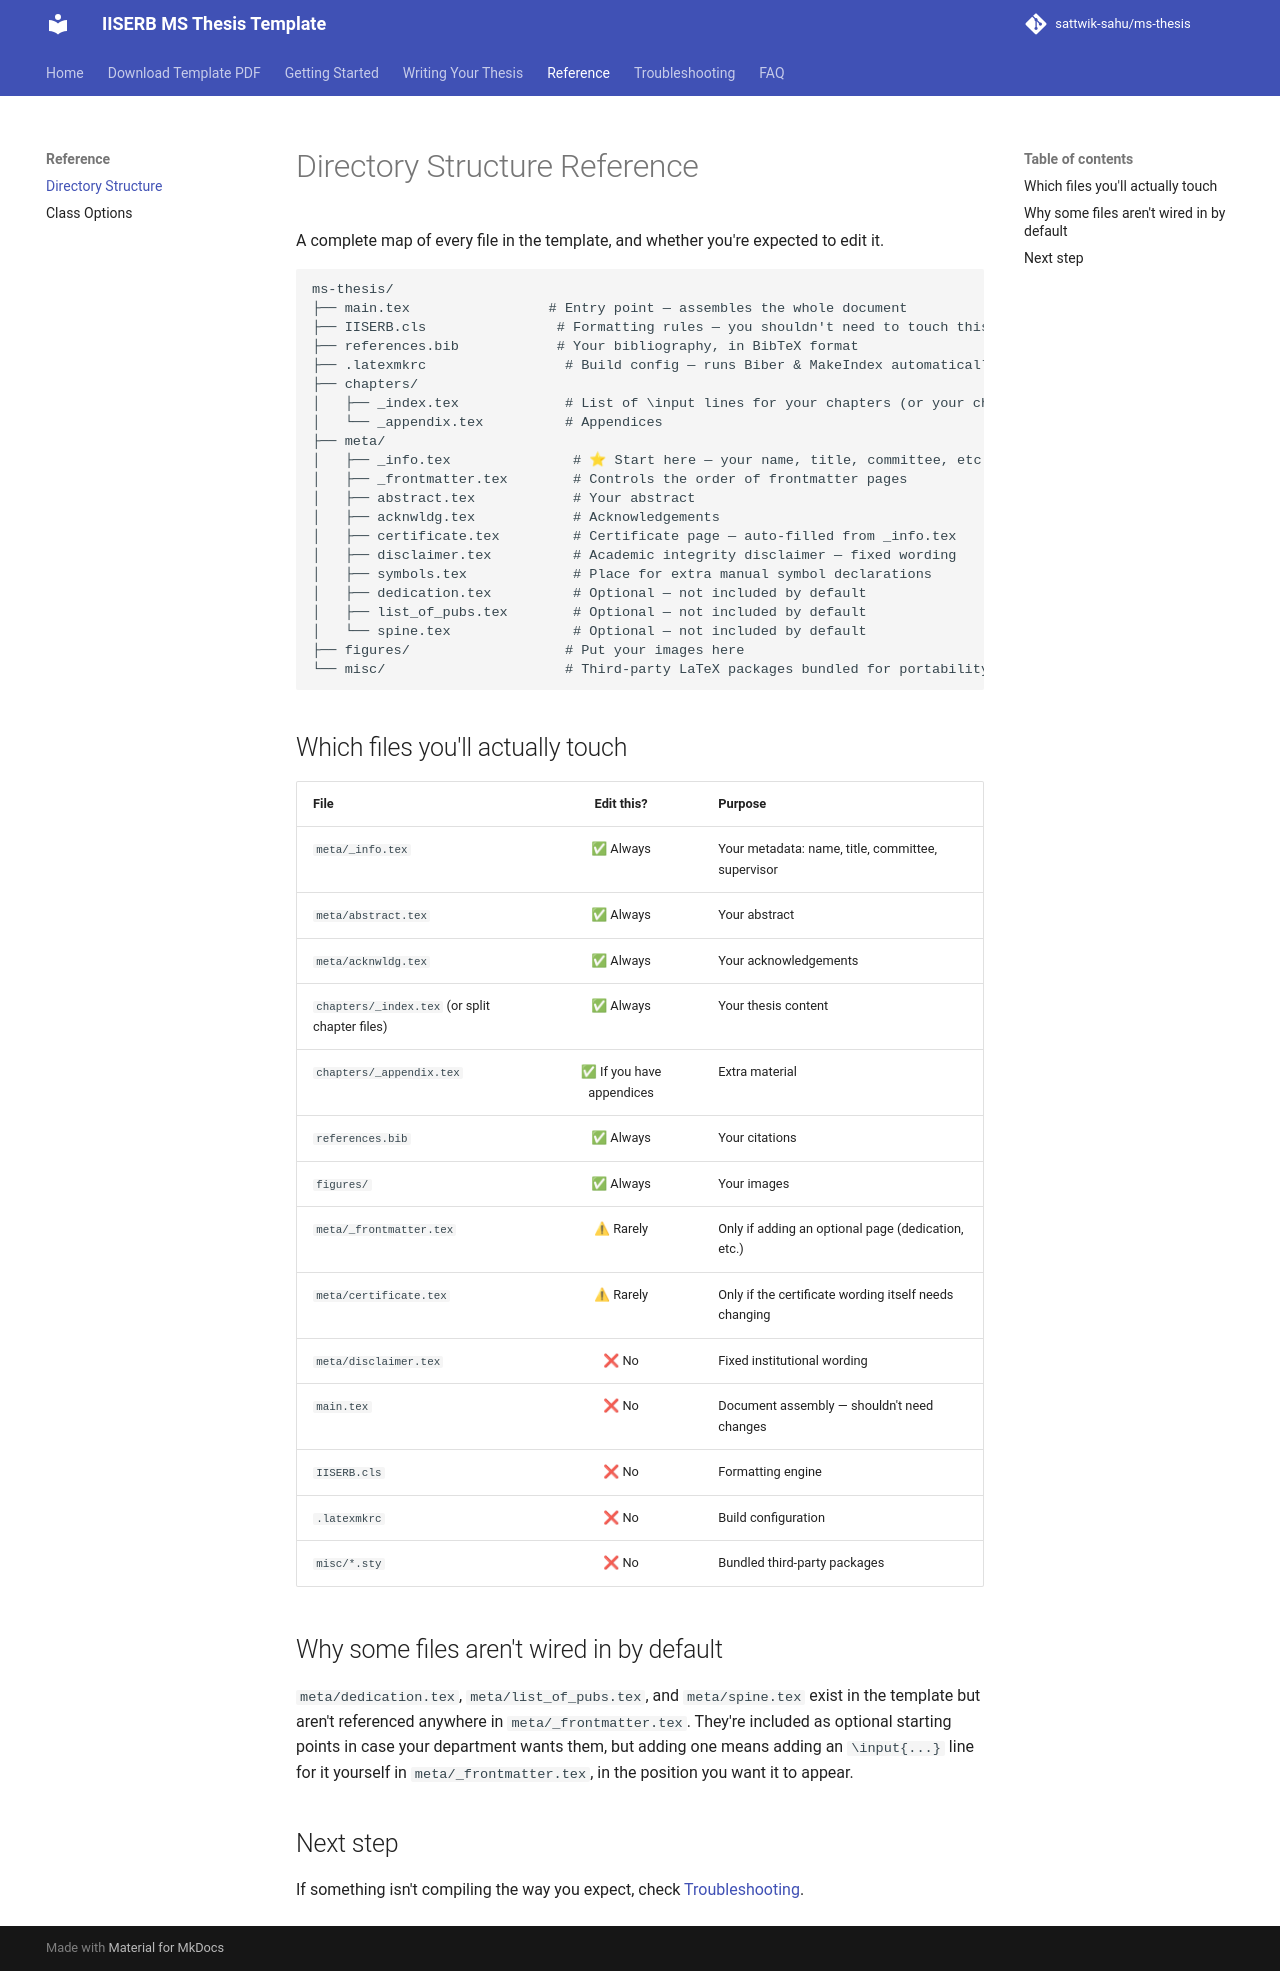

repository: sattwik-sahu/ms-thesis · page: reference/directory-structure/index.html · generator: mkdocs

# Directory Structure Reference

A complete map of every file in the template, and whether you're expected to edit it.

```text
ms-thesis/
├── main.tex                 # Entry point — assembles the whole document
├── IISERB.cls                # Formatting rules — you shouldn't need to touch this
├── references.bib            # Your bibliography, in BibTeX format
├── .latexmkrc                 # Build config — runs Biber & MakeIndex automatically
├── chapters/
│   ├── _index.tex             # List of \input lines for your chapters (or your chapters directly)
│   └── _appendix.tex          # Appendices
├── meta/
│   ├── _info.tex               # ⭐ Start here — your name, title, committee, etc.
│   ├── _frontmatter.tex        # Controls the order of frontmatter pages
│   ├── abstract.tex            # Your abstract
│   ├── acknwldg.tex            # Acknowledgements
│   ├── certificate.tex         # Certificate page — auto-filled from _info.tex
│   ├── disclaimer.tex          # Academic integrity disclaimer — fixed wording
│   ├── symbols.tex             # Place for extra manual symbol declarations
│   ├── dedication.tex          # Optional — not included by default
│   ├── list_of_pubs.tex        # Optional — not included by default
│   └── spine.tex               # Optional — not included by default
├── figures/                   # Put your images here
└── misc/                      # Third-party LaTeX packages bundled for portability — don't edit
```

## Which files you'll actually touch

| File | Edit this? | Purpose |
|---|:---:|---|
| `meta/_info.tex` | ✅ Always | Your metadata: name, title, committee, supervisor |
| `meta/abstract.tex` | ✅ Always | Your abstract |
| `meta/acknwldg.tex` | ✅ Always | Your acknowledgements |
| `chapters/_index.tex` (or split chapter files) | ✅ Always | Your thesis content |
| `chapters/_appendix.tex` | ✅ If you have appendices | Extra material |
| `references.bib` | ✅ Always | Your citations |
| `figures/` | ✅ Always | Your images |
| `meta/_frontmatter.tex` | ⚠ Rarely | Only if adding an optional page (dedication, etc.) |
| `meta/certificate.tex` | ⚠ Rarely | Only if the certificate wording itself needs changing |
| `meta/disclaimer.tex` | ❌ No | Fixed institutional wording |
| `main.tex` | ❌ No | Document assembly — shouldn't need changes |
| `IISERB.cls` | ❌ No | Formatting engine |
| `.latexmkrc` | ❌ No | Build configuration |
| `misc/*.sty` | ❌ No | Bundled third-party packages |

## Why some files aren't wired in by default

`meta/dedication.tex`, `meta/list_of_pubs.tex`, and `meta/spine.tex` exist in the template but aren't referenced anywhere in `meta/_frontmatter.tex`. They're included as optional starting points in case your department wants them, but adding one means adding an `\input{...}` line for it yourself in `meta/_frontmatter.tex`, in the position you want it to appear.

## Next step

If something isn't compiling the way you expect, check [Troubleshooting](../troubleshooting.md).
